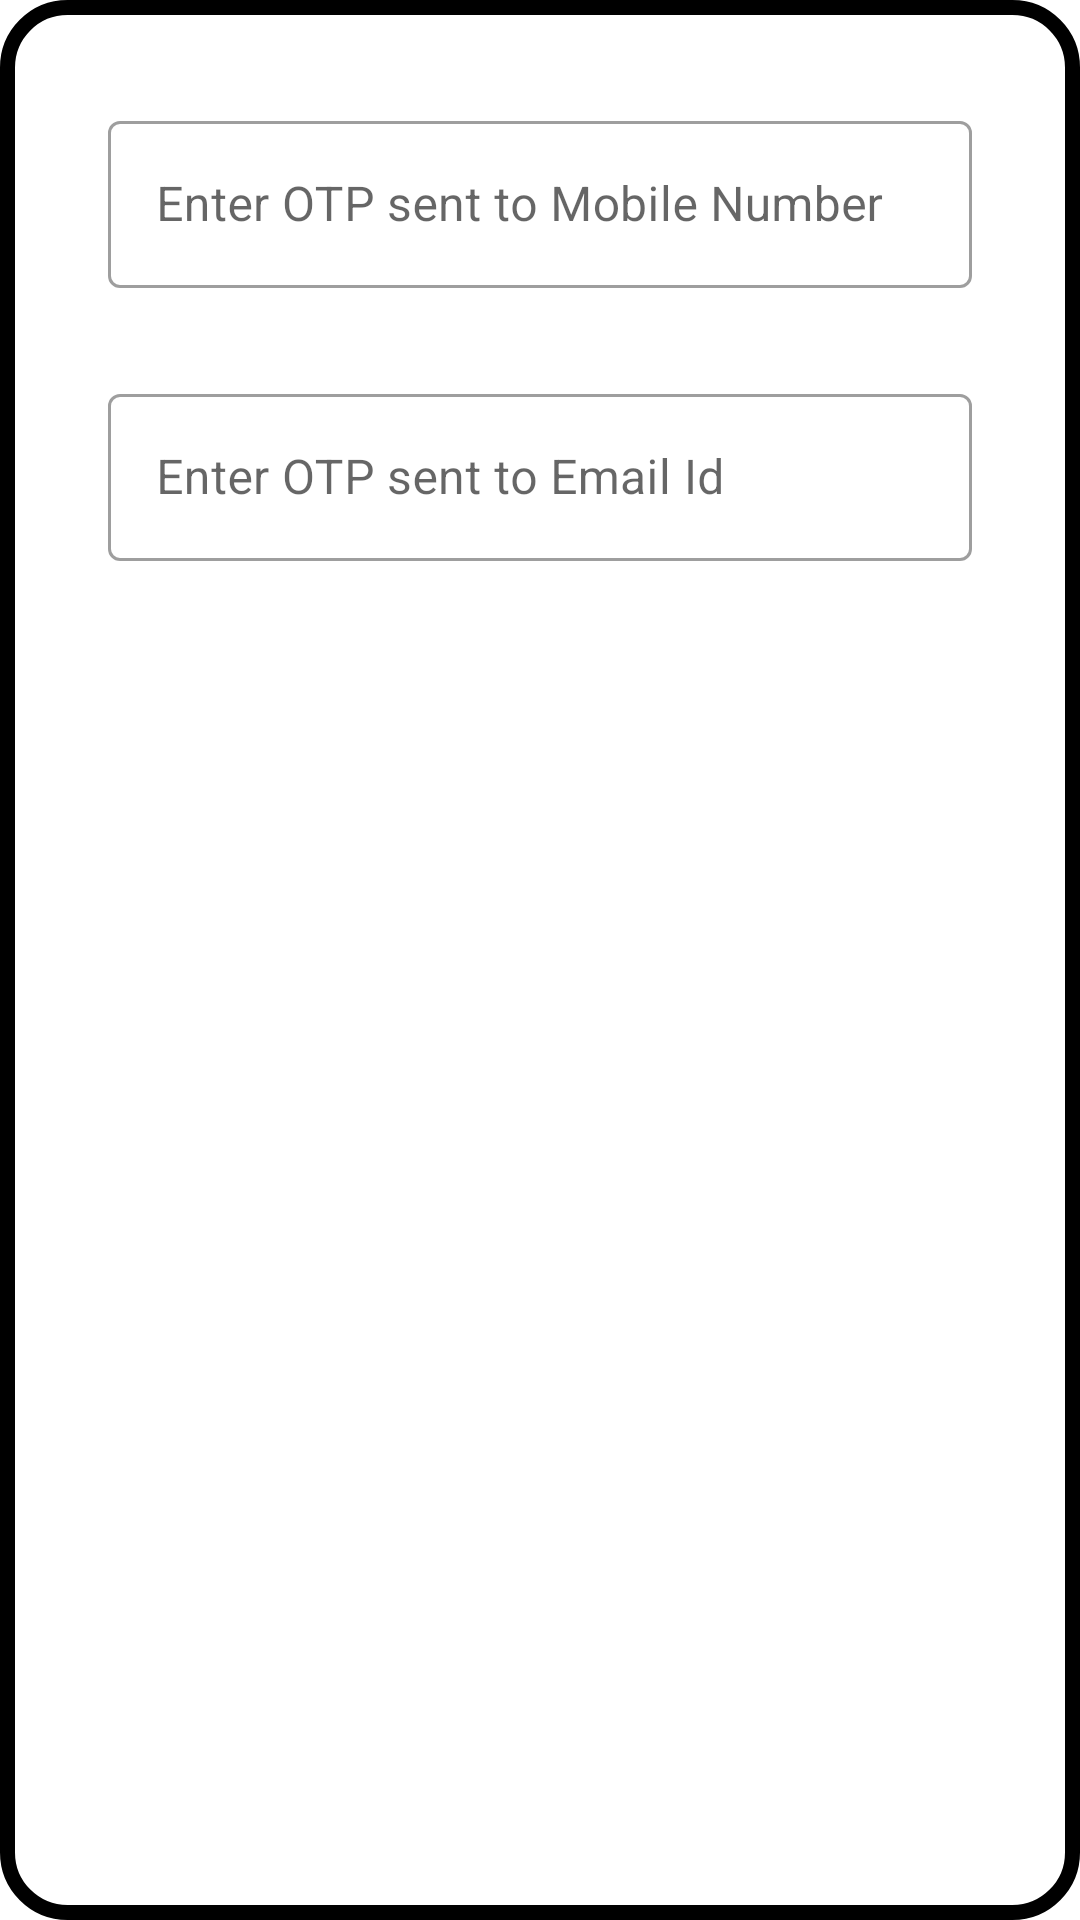

This screen was rendered from an Android layout file. Write that file and the resources it references.
<!-- AndroidManifest.xml: application theme Theme.LoginActivity -->
<!-- res/layout/activity_user_popup.xml -->
<?xml version="1.0" encoding="utf-8"?>
<androidx.constraintlayout.widget.ConstraintLayout xmlns:android="http://schemas.android.com/apk/res/android"
    android:layout_width="350dp"
    android:layout_height="wrap_content"
    xmlns:app="http://schemas.android.com/apk/res-auto"
    android:layout_gravity="center"
    android:background="@drawable/dialog_bg">

    <com.google.android.material.textfield.TextInputLayout
        android:id="@+id/mobileOTP"
        android:layout_width="0dp"
        android:layout_marginTop="35dp"
        style="@style/Widget.MaterialComponents.TextInputLayout.OutlinedBox"                android:layout_height="wrap_content"
        android:hint="Enter OTP sent to Mobile Number"
        app:layout_constraintEnd_toEndOf="parent"
        app:layout_constraintStart_toStartOf="parent"
        app:layout_constraintTop_toTopOf="parent"
        android:elevation="40dp"
        android:layout_centerHorizontal="true"
        app:layout_constraintWidth_percent=".8">

        <com.google.android.material.textfield.TextInputEditText
            android:layout_width="match_parent"
            android:inputType="numberPassword"
            android:layout_height="match_parent"/>
    </com.google.android.material.textfield.TextInputLayout>

    <com.google.android.material.textfield.TextInputLayout
        android:id="@+id/emailOTP"
        android:layout_width="0dp"
        android:layout_marginTop="30dp"
        style="@style/Widget.MaterialComponents.TextInputLayout.OutlinedBox"                android:layout_height="wrap_content"
        android:hint="Enter OTP sent to Email Id"
        android:elevation="40dp"
        android:layout_centerHorizontal="true"
        android:layout_below="@+id/mobileOTP"
        app:layout_constraintEnd_toEndOf="parent"
        app:layout_constraintStart_toStartOf="parent"
        app:layout_constraintWidth_percent=".8"
        app:layout_constraintTop_toBottomOf="@id/mobileOTP">

        <com.google.android.material.textfield.TextInputEditText
        android:layout_width="match_parent"
            android:inputType="numberPassword"
            android:layout_height="match_parent"/>
    </com.google.android.material.textfield.TextInputLayout>

    <androidx.appcompat.widget.AppCompatButton
        android:id="@+id/otpCheck"
        android:layout_width="wrap_content"
        android:layout_height="wrap_content"
        android:layout_below="@+id/emailOTP"
        android:text="Check OTP"
        app:layout_constraintEnd_toEndOf="parent"
        app:layout_constraintStart_toStartOf="parent"
        app:layout_constraintBottom_toBottomOf="parent"
        android:background="@drawable/button_bg"
        android:textColor="@color/white"
        android:elevation="40dp"
        android:padding="15dp"
        android:layout_centerHorizontal="true"
        android:layout_marginTop="30dp"
        android:layout_marginBottom="45dp"
        app:layout_constraintTop_toBottomOf="@id/emailOTP" />

</androidx.constraintlayout.widget.ConstraintLayout>
<!-- resources referenced by this layout -->
<resources>
  <!-- drawable dialog_bg (drawable) -->
  <?xml version="1.0" encoding="utf-8"?>
  <shape android:shape="rectangle" xmlns:android="http://schemas.android.com/apk/res/android">
      <solid android:color="@color/white"/>
      <corners android:radius="20dp"/>
      <stroke android:width="5dp"
          android:color="@color/black"/>
  
  </shape>
  <style name="Theme.LoginActivity" parent="Theme.MaterialComponents.Light.NoActionBar">
          
          <item name="colorPrimary">@color/purple_500</item>
          <item name="colorPrimaryVariant">@color/purple_700</item>
          <item name="colorOnPrimary">@color/white</item>
          
          <item name="colorSecondary">@color/teal_200</item>
          <item name="colorSecondaryVariant">@color/teal_700</item>
          <item name="colorOnSecondary">@color/black</item>
          
          <item name="android:statusBarColor" tools:targetApi="l">?attr/colorPrimaryVariant</item>
          
      </style>
  <!-- not gathered from this repository: default colours our renderer supplied (Android Studio template values) -->
  <color name="purple_500">#FF6200EE</color>
  <color name="purple_700">#FF3700B3</color>
  <color name="teal_200">#FF03DAC5</color>
  <color name="teal_700">#FF018786</color>
  <color name="black">#FF000000</color>
  <color name="white">#FFFFFFFF</color>
</resources>
